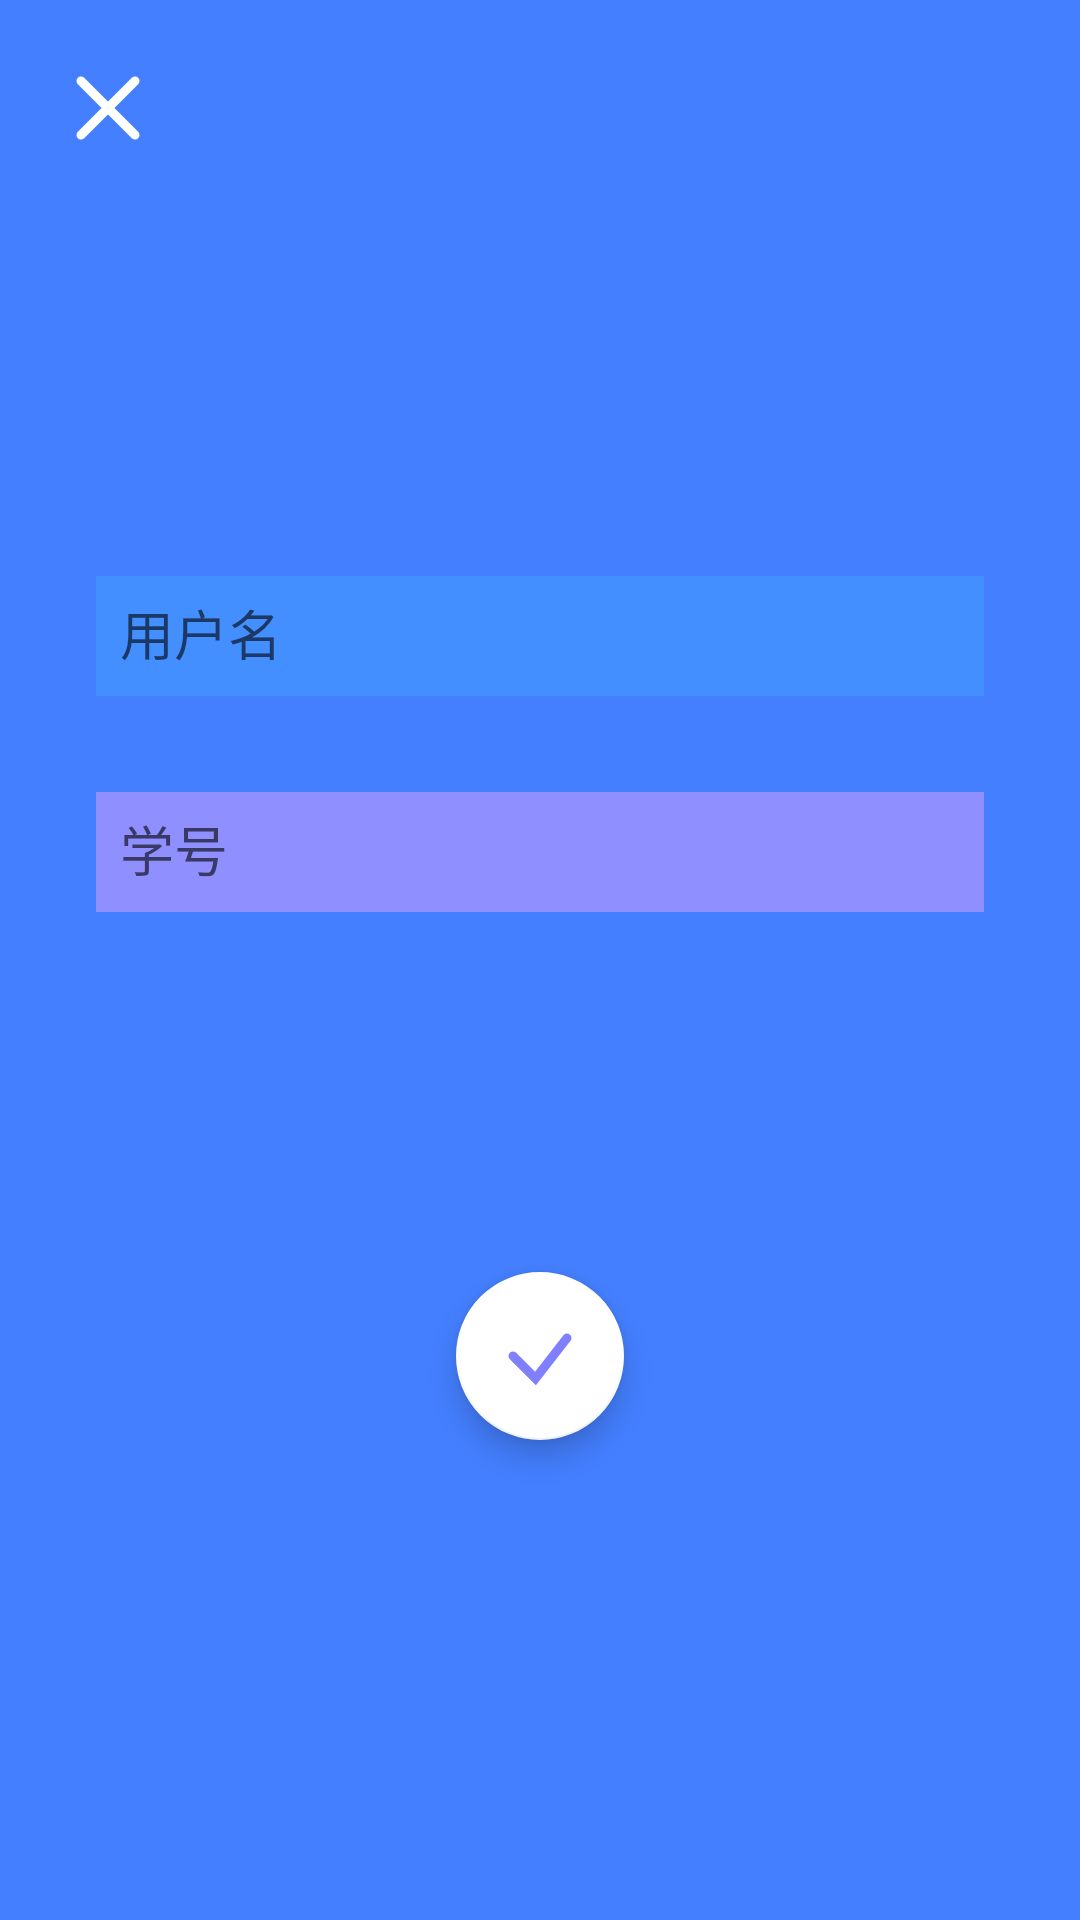

Write the Android layout XML for this screen, with the resource values it uses.
<!-- AndroidManifest.xml: application theme AppTheme -->
<!-- res/layout/activity_login.xml -->
<?xml version="1.0" encoding="utf-8"?>
<androidx.constraintlayout.widget.ConstraintLayout
    xmlns:android="http://schemas.android.com/apk/res/android"
    android:layout_width="match_parent"
    android:layout_height="match_parent"
    xmlns:app="http://schemas.android.com/apk/res-auto"
    android:background="#447fff">

    <ImageButton
        android:id="@+id/ib_close"
        android:layout_width="wrap_content"
        android:layout_height="wrap_content"
        android:padding="24dp"
        android:background="#00000000"
        android:src="@drawable/ic_close"
        app:layout_constraintTop_toTopOf="parent"
        app:layout_constraintStart_toStartOf="parent" />

    <EditText
        android:inputType="text"
        android:id="@+id/et_name"
        android:layout_width="match_parent"
        android:layout_height="40dp"
        android:textColor="@android:color/background_light"
        android:padding="8dp"
        android:hint="@string/username"
        android:background="#448fff"
        android:layout_margin="32dp"
        app:layout_constraintBottom_toTopOf="@id/fab_submit"
        app:layout_constraintTop_toTopOf="parent" />

    <EditText
        android:inputType="text"
        android:id="@+id/et_id"
        android:layout_width="match_parent"
        android:layout_height="40dp"
        android:textColor="@android:color/background_light"
        android:padding="8dp"
        android:hint="@string/userId"
        android:background="#8f8fff"
        android:layout_margin="32dp"
        app:layout_constraintTop_toBottomOf="@id/et_name" />

    <com.google.android.material.floatingactionbutton.FloatingActionButton
        android:id="@+id/fab_submit"
        android:layout_width="wrap_content"
        android:layout_height="wrap_content"
        android:src="@drawable/ic_tick"
        app:backgroundTint="@android:color/background_light"
        app:layout_constraintEnd_toEndOf="parent"
        app:layout_constraintStart_toStartOf="parent"
        app:layout_constraintTop_toBottomOf="@id/et_name"
        app:layout_constraintBottom_toBottomOf="parent" />
</androidx.constraintlayout.widget.ConstraintLayout>
<!-- resources referenced by this layout -->
<resources>
  <!-- drawable ic_close (drawable) -->
  <?xml version="1.0" encoding="utf-8"?>
  <vector xmlns:android="http://schemas.android.com/apk/res/android"
      android:width="24dp"
      android:height="24dp"
      android:viewportHeight="32"
      android:viewportWidth="32">
  
      <path
          android:strokeColor="#fff"
          android:strokeWidth="4"
          android:strokeLineCap="round"
          android:pathData="M4,4 L28,28 M4,28 L28,4" />
  </vector>
  <!-- drawable ic_tick (drawable) -->
  <?xml version="1.0" encoding="utf-8"?>
  <vector xmlns:android="http://schemas.android.com/apk/res/android"
      android:width="24dp"
      android:height="24dp"
      android:viewportHeight="32"
      android:viewportWidth="32">
  
      <path
          android:strokeColor="#7f7fff"
          android:strokeWidth="4"
          android:strokeLineCap="round"
          android:pathData="M4,16 L14,26 L28,8" />
  </vector>
  <string name="userId">学号</string>
  <string name="username">用户名</string>
  <style name="AppTheme" parent="Theme.AppCompat.Light.DarkActionBar">
          
          <item name="colorPrimary">@color/colorPrimary</item>
          <item name="colorPrimaryDark">@color/colorPrimaryDark</item>
          <item name="colorAccent">@color/colorAccent</item>
          <item name="android:windowActionBar">false</item>
          <item name="titleEnabled">false</item>
  
          <item name="android:windowNoTitle">true</item>
      </style>
  <color name="colorPrimary">#6200EE</color>
  <color name="colorPrimaryDark">#000000</color>
  <color name="colorAccent">#03DAC5</color>
</resources>
